Photos from the image-classification dataset "dataset" in the GitHub repository Surfersunny/SmartcarRaceIntelligentVision. Its 20 classes are: mickey mouse, pikachu, spongebob squarepants, pleasant sheep, donald duck, nezha, big head son, gg bond, calabash brothers, grey wolf, num0, num1, num2, num3, num4, num5, num6, num7, num8, num9.

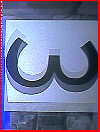
Label: num3

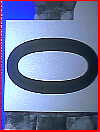
Label: num0

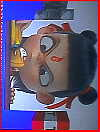
Label: nezha

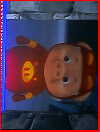
Label: gg bond

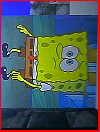
Label: spongebob squarepants

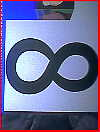
Label: num8
